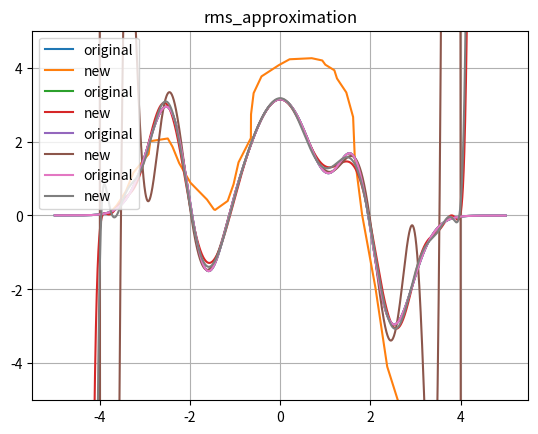

Write Python code to recreate this figure.
import numpy as np
import random
import time
import math
import matplotlib.pyplot as plt


def func(x):
    return ((x ** 9 + math.pi) * math.cos(math.log(x ** 2 + 1))) / (math.e ** (x ** 2)) - (x / 2018)


def derivative_func(f, x):
    h = 0.000001
    return (f(x+h) - f(x)) / h


def show_plot(f):
    def wrapper(*args, **kwargs):
        res = f(*args, **kwargs)
        x = random_points_X(-5, 5, 10000)
        y = [func(pointX) for pointX in x]

        plt.title(f.__name__)
        plt.plot(x, y, label='original')
        plt.plot(res[0], res[1], label='new')

        plt.legend(loc='upper left')
        plt.ylim(-5, 5)
        plt.grid(True)
        plt.show()
    return wrapper


def bisection(f, a, b, eps):
    while abs(b - a) > 2 * eps:
        c = (a + b) / 2
        if f(c) * f(a) < 0:
            b = c
        else:
            a = c
    return a, b


def discrete_newtons_method(f, x0, eps):
    x = x0
    h = 0.000001
    while abs(f(x)) > eps:
        x = x - ((f(x) * h) / (f(x + h) - f(x)))
    return x


def newton_method(f, derivative_f, x0, eps):
    x = x0
    while abs(f(x)) > eps:
        next_x = x - f(x) / derivative_f(f, x)
        x = next_x
    return x


def equidistant_nodes(a, b, n):
    return [a + (b-a)/(n-1) * i for i in range(n)]


def chebyshev_nodes(a, b, n):
    center = (a+b)/2
    half_len = (b-a)/2
    return [center + half_len * math.cos(math.pi * (2*i+1)/(2*n+2)) for i in range(n)]


def newton_interpolation_coefficients(f, x_array):
    n = len(x_array)
    coef = np.zeros((n, n))
    for i in range(n):
        if i == 0:
            coef[:, i] = [f(x) for x in x_array]
        else:
            coef[i:n, i] = [(coef[j, i - 1] - coef[j - 1, i - 1]) / (x_array[j] - x_array[j - i]) for j in range(i, n)]
    return coef.diagonal()

@show_plot
def newton_interpolation(f, x_array):
    coefficients = newton_interpolation_coefficients(f, x_array)
    rez_string = ""
    for i, coefficient in enumerate(coefficients):
        if i != 0:
            rez_string += "+" if coefficient > 0 else ""
        rez_string += ("*".join([str(coefficient)]
                       + [("(x" + ((("+" if x_array[j] < 0 else "-") + str(abs(x_array[j]))) if x_array[j] != 0 else "") + ")") for j in range(i)]))

    x = random_points_X(-5, 5, 10000)
    y = [sum([coefficient * np.prod([(pointX - x_array[j]) for j in range(i)]) for i, coefficient in enumerate(coefficients)]) for pointX in x]
    return x, y


def binomial_coefficient(n, i):
    return math.factorial(n) / (math.factorial(i) * math.factorial(n-i))


import itertools

def seq(start, end, step):
    assert(step != 0)
    sample_count = abs(end - start) // step
    return itertools.islice(itertools.count(start, step), sample_count)

@show_plot
def bezier(n):
    points_x = random_points_X(-4, 4, n)
    points_y = [func(x) for x in points_x]
    tmp = [sum([binomial_coefficient(n, i) * (t**i) * ((1-t)**(n-1-i)) * point for i, point in enumerate(points_y)])
           for t in [re/n for re in range(n)]]
    return points_x, tmp


def random_points_X(a, b, n):
    return sorted([random.uniform(a, b) for _ in range(n)])


@show_plot
def rms_approximation(f, points, n):
    n += 1
    beta = np.zeros(n)
    gamma = np.zeros((n,n))
    for i in range(n):
        beta[i] = sum([f(point) * (point ** i) for point in points])
        gamma[i, :] = [sum([(point**j)*(point**i) for point in points]) for j in range(n)]

    coef = np.linalg.solve(gamma, beta)
    x = random_points_X(-5, 5, 10000)
    y = [sum([coef[i] * pointX**i for i in range(n)]) for pointX in x]
    return x, y


def main(showPlots=True):
    print(bisection(func, -2.40, -1.75, 10e-5))
    print(bisection(func, -1.45, -0.75, 10e-5))
    print(bisection(func, 1.75, 2.45, 10e-5))

    print(discrete_newtons_method(func, -2.45, 10e-6)) #TODO: see this
    print(newton_method(func, derivative_func, -2.45, 10e-6)) #TODO: see this

    bezier(40)
    newton_interpolation(func, chebyshev_nodes(-4, 4, 18))
    newton_interpolation(func, equidistant_nodes(-4, 4, 18))
    rms_approximation(func, random_points_X(-4, 4, 100), 18), "dasd"

if __name__ == '__main__':
    main()
